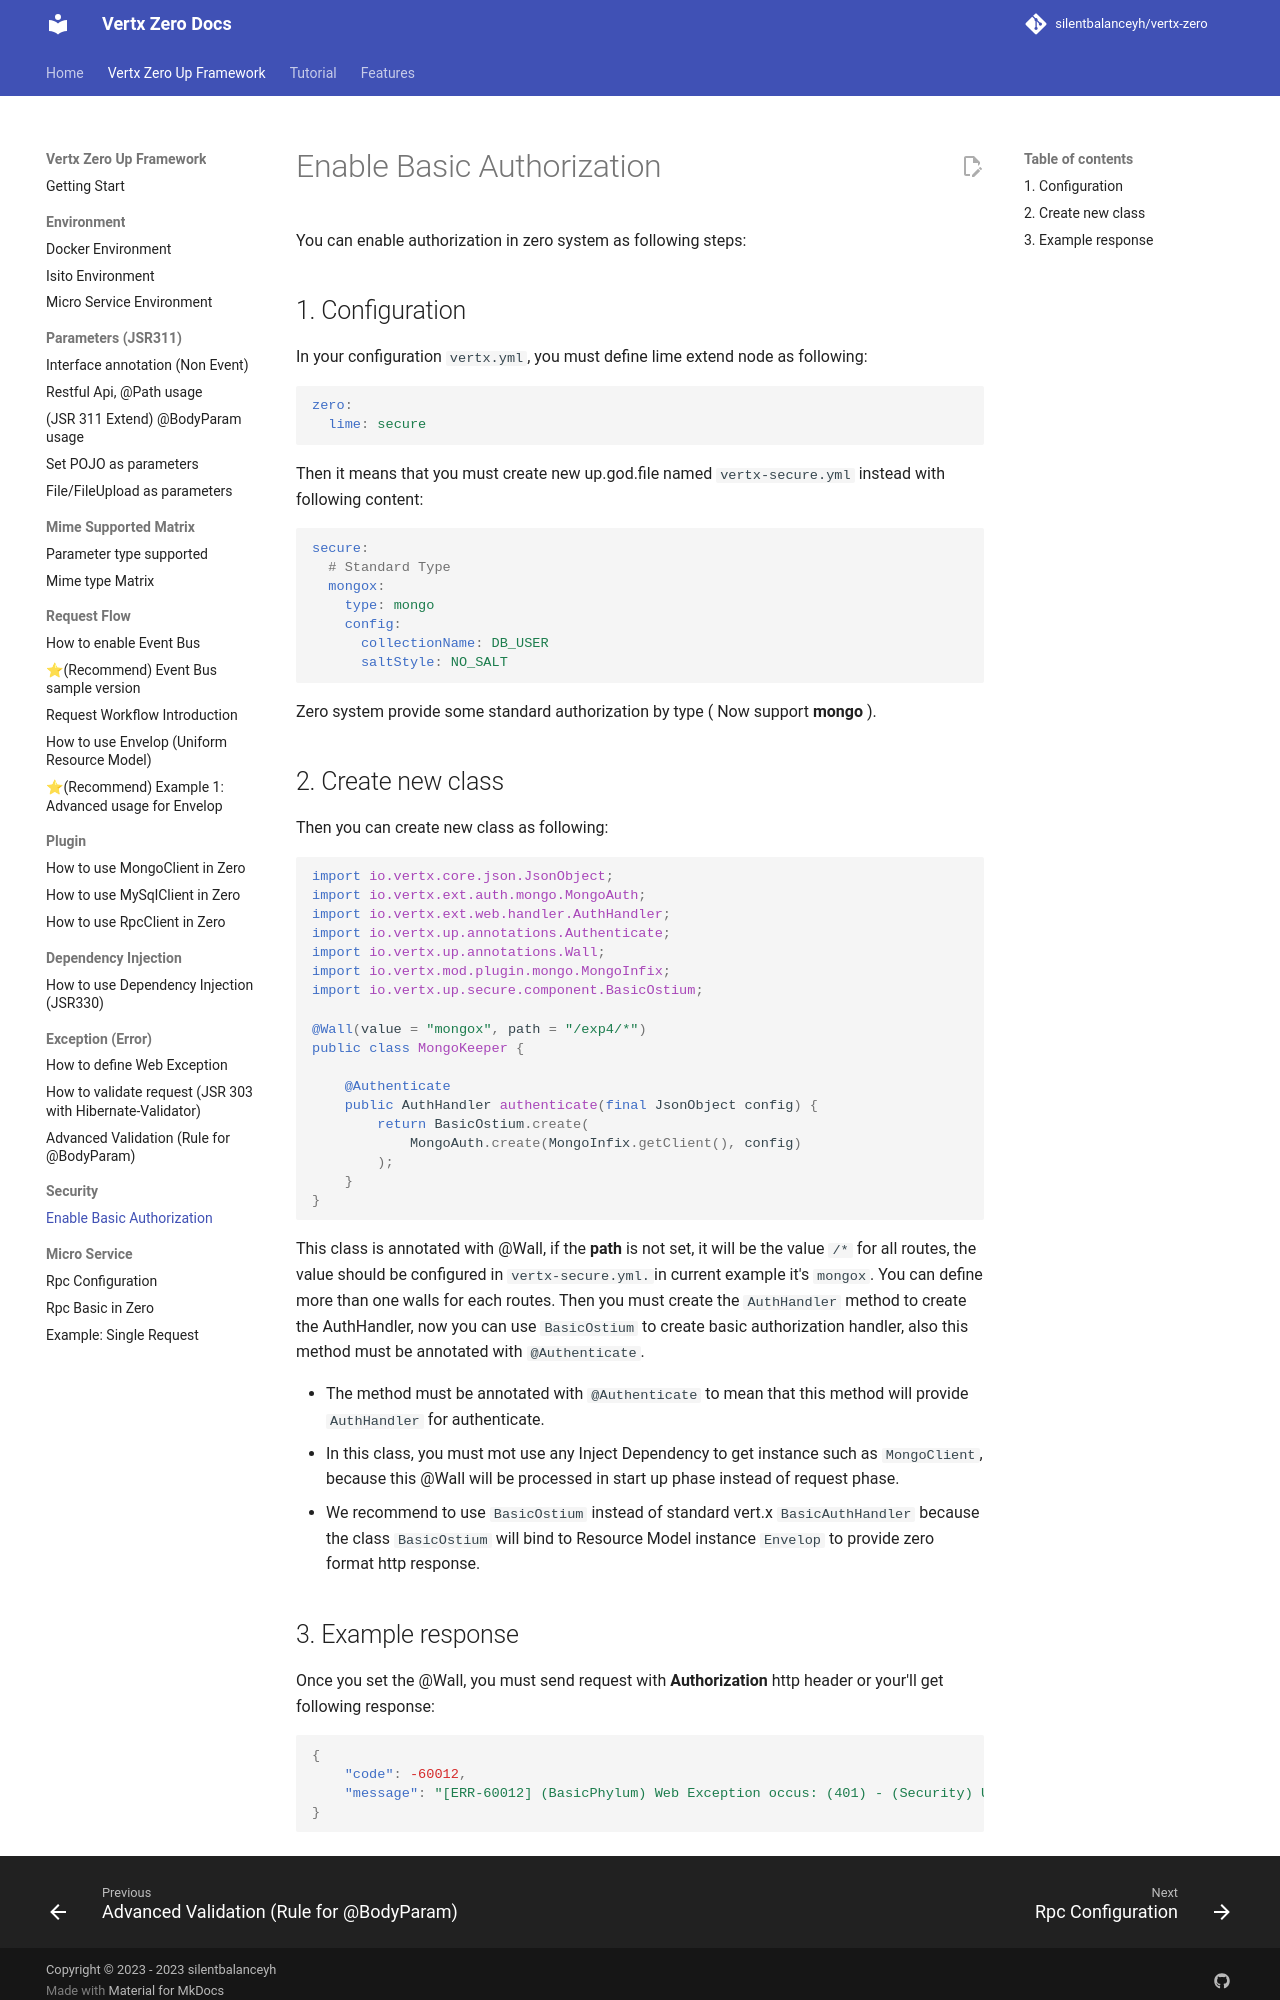

repository: silentbalanceyh/vertx-zero · page: 91-enable-basic-authorization/index.html · generator: jekyll

# Enable Basic Authorization

You can enable authorization in zero system as following steps:

## 1. Configuration

In your configuration `vertx.yml`, you must define lime extend node as following:

```yaml
zero:
  lime: secure
```

Then it means that you must create new up.god.file named `vertx-secure.yml` instead with following content:

```yaml
secure:
  # Standard Type
  mongox:
    type: mongo
    config:
      collectionName: DB_USER
      saltStyle: NO_SALT
```

Zero system provide some standard authorization by type \( Now support **mongo** \).

## 2. Create new class

Then you can create new class as following:

```java
import io.vertx.core.json.JsonObject;
import io.vertx.ext.auth.mongo.MongoAuth;
import io.vertx.ext.web.handler.AuthHandler;
import io.vertx.up.annotations.Authenticate;
import io.vertx.up.annotations.Wall;
import io.vertx.mod.plugin.mongo.MongoInfix;
import io.vertx.up.secure.component.BasicOstium;

@Wall(value = "mongox", path = "/exp4/*")
public class MongoKeeper {

    @Authenticate
    public AuthHandler authenticate(final JsonObject config) {
        return BasicOstium.create(
            MongoAuth.create(MongoInfix.getClient(), config)
        );
    }
}
```

This class is annotated with @Wall, if the **path** is not set, it will be the value `/*` for all routes, the value
should be configured in `vertx-secure.yml.`in current example it's `mongox`. You can define more than one walls for each
routes. Then you must create the `AuthHandler` method to create the AuthHandler, now you can use `BasicOstium` to create
basic authorization handler, also this method must be annotated with `@Authenticate`.

* The method must be annotated with `@Authenticate` to mean that this method will provide `AuthHandler` for
  authenticate.
* In this class, you must mot use any Inject Dependency to get instance such as `MongoClient`, because this @Wall will
  be processed in start up phase instead of request phase.
* We recommend to use `BasicOstium` instead of standard vert.x `BasicAuthHandler` because the class `BasicOstium` will
  bind to Resource Model instance `Envelop` to provide zero format http response.
